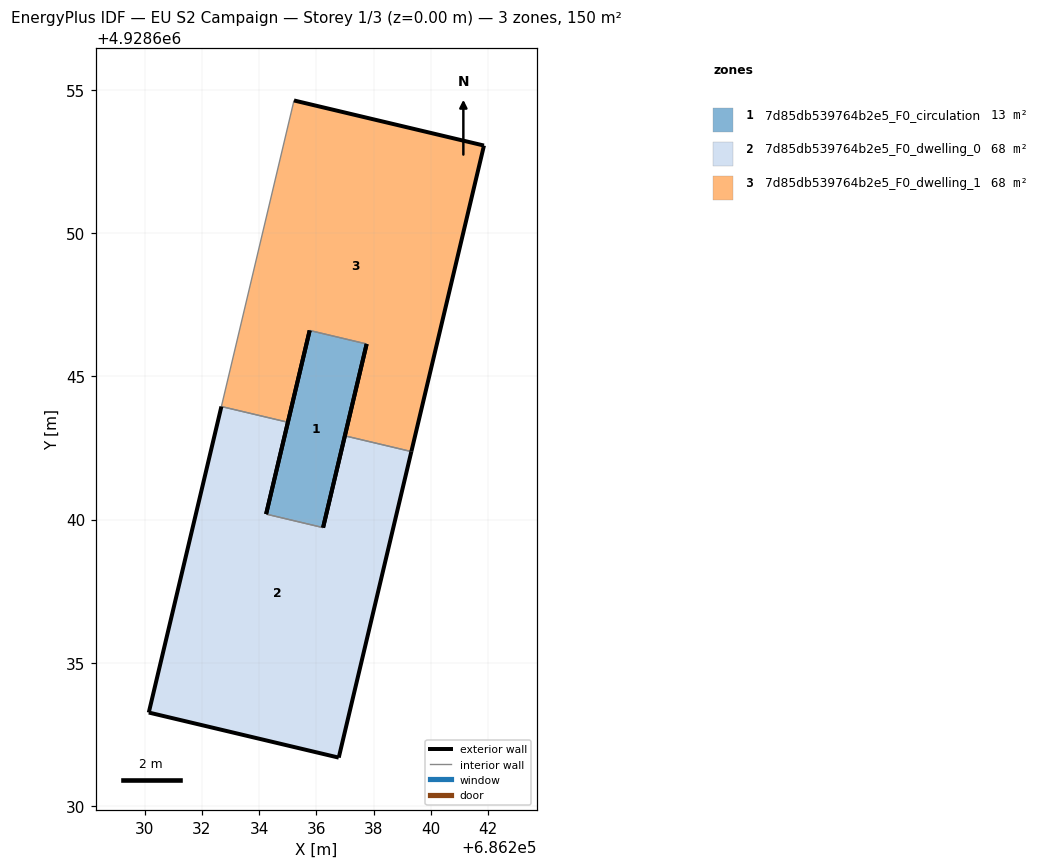
=== STOREY PLAN SPEC (per zone: floor XY polygon, exterior-wall plan segments, windows/doors) ===
zone 1: 7d85db539764b2e5_F0_circulation  (13.5 m²)
  floor: (686236.23, 4928639.72) (686237.75, 4928646.13) (686235.77, 4928646.60) (686234.24, 4928640.19)
  exterior wall: (686234.24, 4928640.19) – (686235.77, 4928646.60)  [6.6 m]
  exterior wall: (686237.75, 4928646.13) – (686236.23, 4928639.72)  [6.6 m]
  interior walls: 2
zone 2: 7d85db539764b2e5_F0_dwelling_0  (68.1 m²)
  floor: (686236.78, 4928631.69) (686239.31, 4928642.38) (686236.99, 4928642.93) (686236.23, 4928639.72) (686234.24, 4928640.19) (686235.00, 4928643.40) (686232.68, 4928643.95) (686230.15, 4928633.26)
  exterior wall: (686230.15, 4928633.26) – (686232.68, 4928643.95)  [11.0 m]
  exterior wall: (686235.00, 4928643.40) – (686234.24, 4928640.19)  [3.3 m]
  exterior wall: (686236.23, 4928639.72) – (686236.99, 4928642.93)  [3.3 m]
  exterior wall: (686239.31, 4928642.38) – (686236.78, 4928631.69)  [11.0 m]
  exterior wall: (686236.78, 4928631.69) – (686230.15, 4928633.26)  [6.8 m]
  interior walls: 3
zone 3: 7d85db539764b2e5_F0_dwelling_1  (68.1 m²)
  floor: (686239.31, 4928642.38) (686241.85, 4928653.06) (686235.22, 4928654.63) (686232.68, 4928643.95) (686235.00, 4928643.40) (686235.77, 4928646.60) (686237.75, 4928646.13) (686236.99, 4928642.93)
  exterior wall: (686236.99, 4928642.93) – (686237.75, 4928646.13)  [3.3 m]
  exterior wall: (686235.77, 4928646.60) – (686235.00, 4928643.40)  [3.3 m]
  exterior wall: (686235.22, 4928654.63) – (686241.85, 4928653.06)  [6.8 m]
  exterior wall: (686241.85, 4928653.06) – (686239.31, 4928642.38)  [11.0 m]
  interior walls: 4

=== DERIVED (storey summary) ===
Building: EU S2 Campaign
Storey: 1 of 3  (floor level z = 0.00 m)
Storey gross floor area: 149.7 m²
Zones on this storey: 3
  - 7d85db539764b2e5_F0_circulation: floor 13.5 m²; exterior wall 13.2 m (39.5 m²); WWR 0.0%
  - 7d85db539764b2e5_F0_dwelling_0: floor 68.1 m²; exterior wall 35.4 m (106.1 m²); WWR 0.0%
  - 7d85db539764b2e5_F0_dwelling_1: floor 68.1 m²; exterior wall 24.4 m (73.2 m²); WWR 0.0%
Zone adjacency (shared interzone walls):
  - 7d85db539764b2e5_F0_circulation ↔ 7d85db539764b2e5_F0_dwelling_0
  - 7d85db539764b2e5_F0_circulation ↔ 7d85db539764b2e5_F0_dwelling_1
  - 7d85db539764b2e5_F0_dwelling_0 ↔ 7d85db539764b2e5_F0_dwelling_1